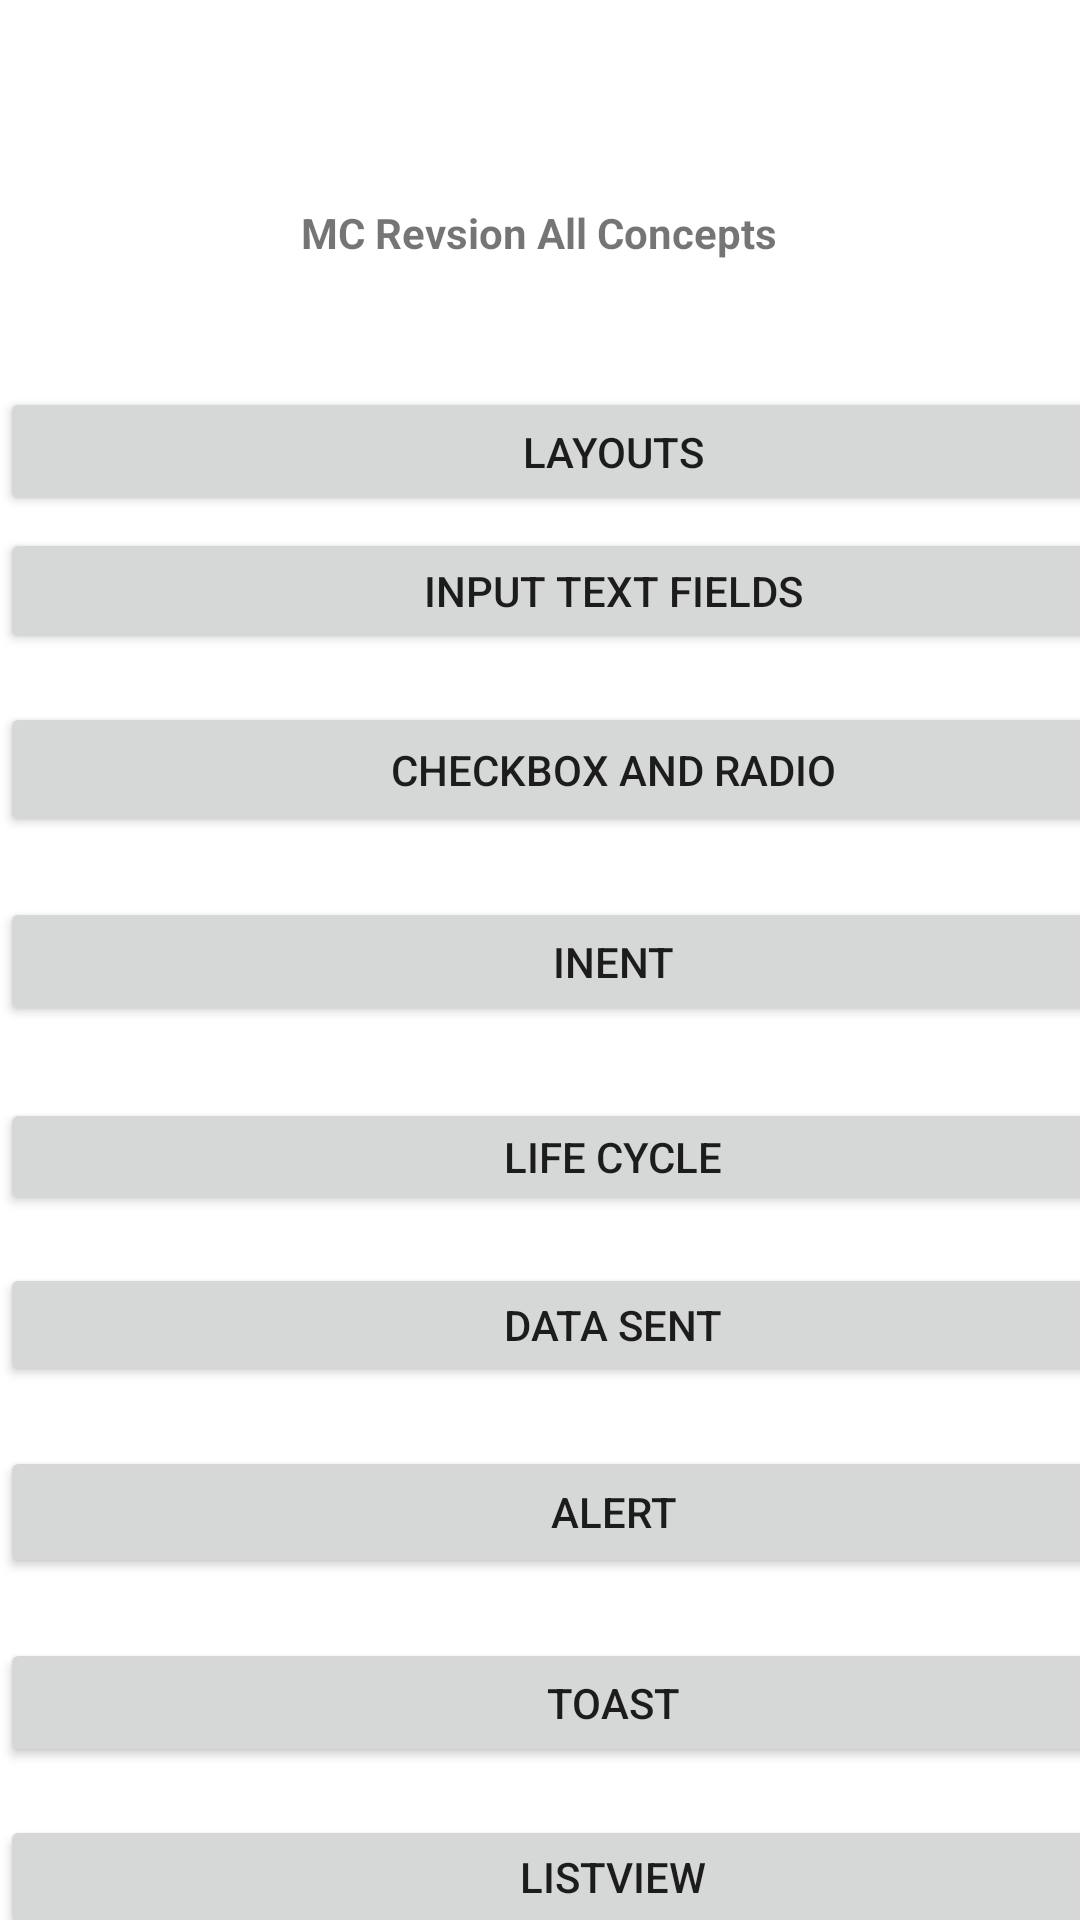

Layout XML and referenced resources for this Android screen:
<!-- AndroidManifest.xml: application theme Theme.MC_Revision_All_Concepts -->
<!-- res/layout/activity_main.xml -->
<?xml version="1.0" encoding="utf-8"?>
<androidx.constraintlayout.widget.ConstraintLayout xmlns:android="http://schemas.android.com/apk/res/android"
    xmlns:app="http://schemas.android.com/apk/res-auto"
    xmlns:tools="http://schemas.android.com/tools"
    android:layout_width="match_parent"
    android:layout_height="match_parent"
    tools:context=".MainActivity">

    <Button
        android:id="@+id/layoutBtn"
        android:layout_width="409dp"
        android:layout_height="43dp"
        android:layout_marginTop="24dp"
        android:text="Layouts"
        app:layout_constraintTop_toTopOf="@+id/guideline2"
        tools:layout_editor_absoluteX="1dp" />

    <Button
        android:id="@+id/button2"
        android:layout_width="409dp"
        android:layout_height="41dp"
        android:layout_marginTop="16dp"
        android:text="Data Sent"
        app:layout_constraintTop_toBottomOf="@+id/button9"
        tools:layout_editor_absoluteX="1dp" />

    <Button
        android:id="@+id/intentBtn"
        android:layout_width="409dp"
        android:layout_height="43dp"
        android:layout_marginTop="20dp"
        android:text="Inent"
        app:layout_constraintTop_toBottomOf="@+id/button6"
        tools:layout_editor_absoluteX="1dp" />

    <Button
        android:id="@+id/button9"
        android:layout_width="409dp"
        android:layout_height="39dp"
        android:layout_marginTop="24dp"
        android:text="Life Cycle"
        app:layout_constraintTop_toBottomOf="@+id/intentBtn"
        tools:layout_editor_absoluteX="1dp" />

    <Button
        android:id="@+id/inputFieldsBtn"
        android:layout_width="409dp"
        android:layout_height="42dp"
        android:layout_marginTop="4dp"
        android:text="Input Text Fields"
        app:layout_constraintTop_toBottomOf="@+id/layoutBtn"
        tools:layout_editor_absoluteX="1dp" />

    <Button
        android:id="@+id/button6"
        android:layout_width="409dp"
        android:layout_height="45dp"
        android:layout_marginTop="16dp"
        android:text="Checkbox and Radio"
        app:layout_constraintTop_toBottomOf="@+id/inputFieldsBtn"
        tools:layout_editor_absoluteX="0dp" />

    <Button
        android:id="@+id/button8"
        android:layout_width="409dp"
        android:layout_height="41dp"
        android:layout_marginTop="16dp"
        android:text="ListView"
        app:layout_constraintTop_toBottomOf="@+id/button7"
        tools:layout_editor_absoluteX="0dp" />

    <Button
        android:id="@+id/button"
        android:layout_width="409dp"
        android:layout_height="44dp"
        android:layout_marginTop="20dp"
        android:text="Alert"
        app:layout_constraintTop_toBottomOf="@+id/button2"
        tools:layout_editor_absoluteX="1dp" />

    <Button
        android:id="@+id/button7"
        android:layout_width="409dp"
        android:layout_height="43dp"
        android:layout_marginTop="20dp"
        android:text="Toast"
        app:layout_constraintTop_toBottomOf="@+id/button"
        tools:layout_editor_absoluteX="1dp" />

    <TextView
        android:id="@+id/header"
        android:layout_width="wrap_content"
        android:layout_height="wrap_content"
        android:layout_marginTop="68dp"
        android:text="MC Revsion All Concepts"
        android:textStyle="bold"
        app:layout_constraintEnd_toEndOf="parent"
        app:layout_constraintHorizontal_bias="0.498"
        app:layout_constraintStart_toStartOf="parent"
        app:layout_constraintTop_toTopOf="parent" />

    <androidx.constraintlayout.widget.Guideline
        android:id="@+id/guideline2"
        android:layout_width="wrap_content"
        android:layout_height="wrap_content"
        android:orientation="horizontal"
        app:layout_constraintGuide_begin="105dp" />

</androidx.constraintlayout.widget.ConstraintLayout>
<!-- resources referenced by this layout -->
<resources>
  <style name="Theme.MC_Revision_All_Concepts" parent="Theme.MaterialComponents.DayNight.DarkActionBar">
          
          <item name="colorPrimary">@color/purple_500</item>
          <item name="colorPrimaryVariant">@color/purple_700</item>
          <item name="colorOnPrimary">@color/white</item>
          
          <item name="colorSecondary">@color/teal_200</item>
          <item name="colorSecondaryVariant">@color/teal_700</item>
          <item name="colorOnSecondary">@color/black</item>
          
          <item name="android:statusBarColor" tools:targetApi="l">?attr/colorPrimaryVariant</item>
          
      </style>
  <!-- not gathered from this repository: default colours our renderer supplied (Android Studio template values) -->
  <color name="purple_500">#FF6200EE</color>
  <color name="purple_700">#FF3700B3</color>
  <color name="teal_200">#FF03DAC5</color>
  <color name="teal_700">#FF018786</color>
  <color name="black">#FF000000</color>
  <color name="white">#FFFFFFFF</color>
</resources>
